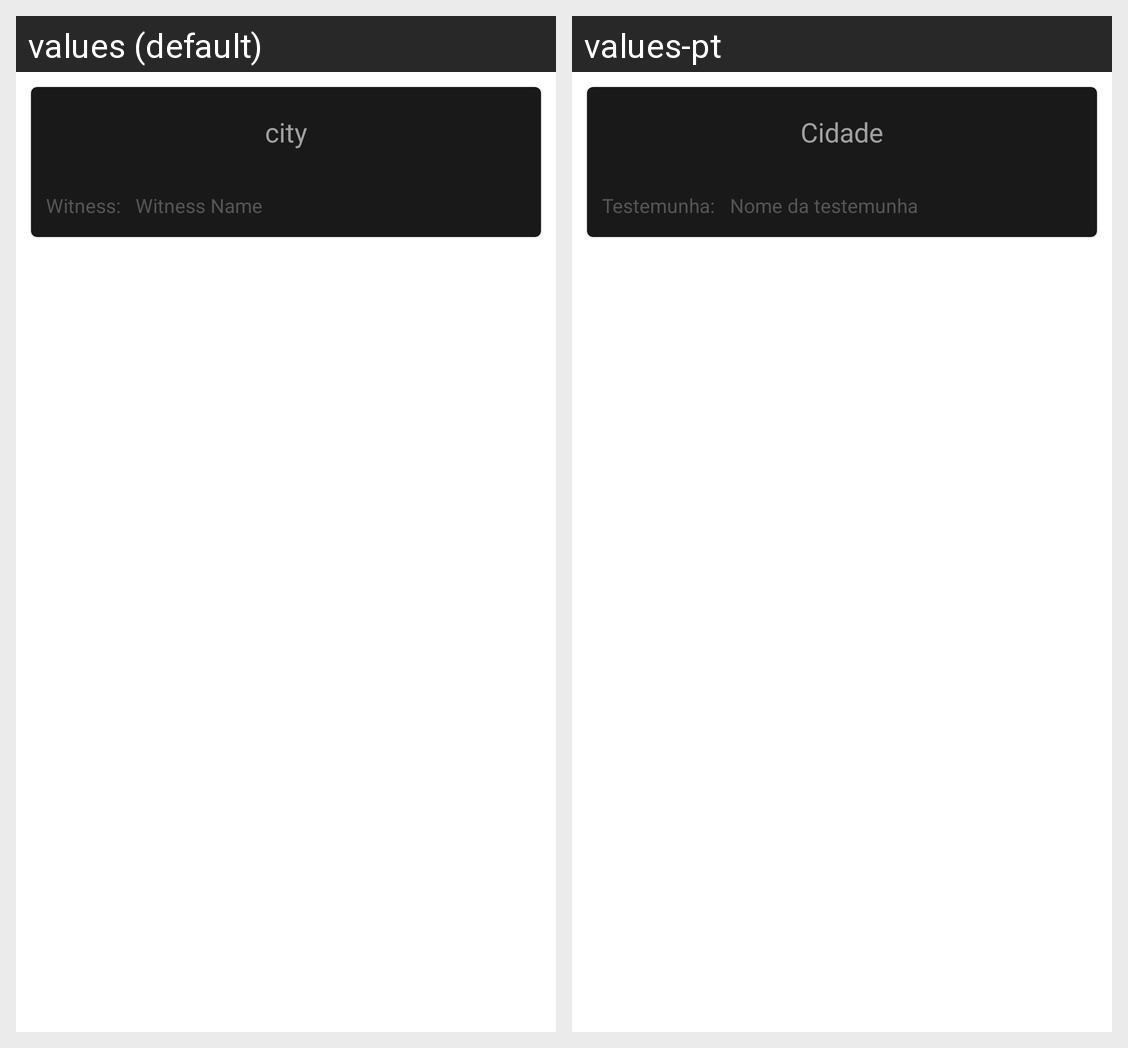

Strings drawn on this Android screen and how each of the app's shown locales translates them:
Android screen res/layout/personanongrata_object.xml rendered under 2 locales, left to right: values (default), values-pt. Device: Nexus 5 (rendered at 1080×1920; each locale shown at half size, 540×960, under a caption strip naming it); theme Theme.CaravanJournal.
Strings drawn on this screen, with the default value and each locale's value (text and hints the layout hard-codes, and strings that could not be matched under every locale, appear in the picture but are not listed):

city
  values: city
  values-pt: Cidade

creator
  values: Witness:   
  values-pt: Testemunha:   

creator_name
  values: Witness Name
  values-pt: Nome da testemunha
